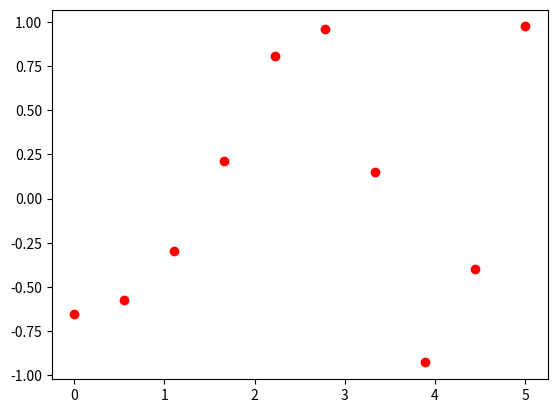

The script that saved this image:
#lab - 16


# # Task 1: 
# from matplotlib import pyplot as plt
# import numpy as np 
# import seaborn as sns
# sns.set_style("darkgrid")
# #Frequency in terms of Hertz
# fre  = 10
# #Sample rate
# fre_samp = 100
# t = np.linspace(0, 2, 2 * fre_samp, endpoint = False )
# a = np.sin(fre  * 2 * np.pi * t)
# plt.plot(t, a)
# plt.xlabel('Time (s)')
# plt.ylabel('Signal amplitude')
# plt.show()

# # Task 2 : SciPy FFTpack
from scipy import fftpack
# A = fftpack.fft(a)
# frequency = fftpack.fftfreq(len(a)) * fre_samp
# plt.stem(frequency, np.abs(A),use_line_collection=True)
# plt.xlabel('Frequency in Hz')
# plt.ylabel('Frequency Spectrum Magnitude')
# plt.show()

# # Task 3 : SciPy integrate (Simple Integral)
# from numpy import exp  
# f= lambda x:exp(-x**2) 
# import scipy 
# i = scipy.integrate.quad(f, 0, 1)  
# print(i)  
 
# # Task 4: Multiple Integrals
# import scipy.integrate  
# from numpy import exp  
# from math import sqrt  
# f = lambda x, y : 2*x*y  
# g = lambda x : 0 
# h = lambda y : 4*y**2 
# i = scipy.integrate.dblquad(f, 0, 0.5, g, h)  
# print(i)

# # Task 5: SciPy Interpolation (1)
import numpy as np  
from scipy import interpolate  
import matplotlib.pyplot as plt  
x = np.linspace(0, 5, 10)  
y = np.cos(x**2/3+4) 
plt.scatter(x,y,c='r')  
plt.show()

# # Task 6: SciPy Interpolation (2)
# from scipy.interpolate import interp1d  
# import matplotlib.pyplot as plt  
# fun1 = interp1d(x, y,kind = 'linear')  
# fun2 = interp1d(x, y, kind = 'cubic')  
# #we define a new set of input
# xnew = np.linspace(0, 4,30)  
# plt.plot(x, y, 'o', xnew, fun1(xnew), '-', xnew, fun2(xnew), '--')  
# plt.legend(['data', 'linear', 'cubic','nearest'], loc = 'best')  
# plt.show()


# # Task 7: SciPy Interpolation (3)
# from scipy.interpolate import interp1d  
# import matplotlib.pyplot as plt  
# fun1 = interp1d(x, y,kind = 'linear')  
# fun2 = interp1d(x, y, kind = 'cubic')  
# xnew = np.linspace(3, 5,30)  
# plt.plot(x, y, 'o', xnew, fun1(xnew), '-', xnew, fun2(xnew), '--')  
# plt.legend(['data', 'linear', 'cubic','nearest'], loc = 'best')  
# plt.show()

# # Task 8: SciPy linalg
# import numpy as np  
# from scipy import linalg  
# # We are trying to solve a linear algebra system which can be given as   
# #         x + 2y - 3z = -3 
# #         2x - 5y + 4z = 13  
# #         5x + 4y - z = 5  
# #We will find values of x,y and z for which all these equations are zero
# #Also finally we will check if the values are right by substituting them
# #in the equations
# # Creating input array  
# a = np.array([[1, 2, -3], [2, -5, 4], [5, 4, -1]])  
# # Solution Array  
# b = np.array([[-3], [13], [5]])  
# # Solve the linear algebra  
# x = linalg.solve(a, b)  
# # Print results  
# print(x)  
# # Checking Results  
# print("\n Checking results,must be zeros")  
# print(a.dot(x) - b)

# # Task 9: Finding a determinant of a square matrix
# from scipy import linalg
# import numpy as np
  
# A = np.array([[1,2,9],[3,4,8],[7,8,4]])
# x = linalg.det(A)
# #printing the result
# print('Determinant of \n{} \n is {}'.format(A,x))

# # Task 10: Eigenvalues and Eigenvectors

# from scipy import linalg
# import numpy as np
# A = np.array([[2,1,-2],[1,0,0],[0,1,0]])
# values, vectors = linalg.eig(A)
# print(values)
# print(vectors)

# # Task 11: SciPy Ndimage
# import scipy.misc
# import matplotlib.pyplot as plt
# face = scipy.misc.face()#returns an image of raccoon
# #display image using matplotlib
# plt.imshow(face)
# plt.show()

# # Task 12: SciPy Ndimage( Crop Image )
# import scipy.misc
# import matplotlib.pyplot as plt
# face = scipy.misc.face()#returns an image of raccoon
# lx,ly,channels= face.shape
# # Cropping
# crop_face = face[int(lx/4):int(-lx/4), int(ly/4):int(-ly/4)]
# plt.imshow(crop_face)
# plt.show() 

# # Task 13: SciPy Ndimage( Rotate Image )
# from scipy import misc,ndimage
# import matplotlib.pyplot as plt
# face = misc.face()
# rotate_face = ndimage.rotate(face, 180)
# plt.imshow(rotate_face)
# plt.show()


# # Task 14: SciPy Ndimage( Blurring or Smoothing  Images )
# from scipy import ndimage,misc
# import matplotlib.pyplot as plt
 
# face = scipy.misc.face(gray=True)
# blurred_face = ndimage.gaussian_filter(face, sigma=3)
# very_blurred = ndimage.gaussian_filter(face, sigma=5)
 
# plt.figure(figsize=(9, 3))
# plt.subplot(131)
# plt.imshow(face, cmap=plt.cm.gray)
# plt.axis('off')
# plt.subplot(132)
# plt.imshow(very_blurred, cmap=plt.cm.gray)
# plt.axis('off')
# plt.subplot(133)
# plt.imshow(blurred_face, cmap=plt.cm.gray)
# plt.axis('off')
 
# plt.subplots_adjust(wspace=0, hspace=0., top=0.99, bottom=0.01,
#                     left=0.01, right=0.99)
# plt.show()

# # Task 15: SciPy Ndimage( Sharpening images )
# import scipy
# from scipy import ndimage
# import matplotlib.pyplot as plt
# f = scipy.misc.face(gray=True).astype(float)
# blurred_f = ndimage.gaussian_filter(f, 3)
 
# filter_blurred_f = ndimage.gaussian_filter(blurred_f, 1)
 
# alpha = 30
# sharpened = blurred_f + alpha * (blurred_f - filter_blurred_f)
 
# plt.figure(figsize=(12, 4))
 
# plt.subplot(131)
# plt.imshow(f, cmap=plt.cm.gray)
# plt.axis('off')
# plt.subplot(132)
# plt.imshow(blurred_f, cmap=plt.cm.gray)
# plt.axis('off')
# plt.subplot(133)
# plt.imshow(sharpened, cmap=plt.cm.gray)
# plt.axis('off')
 
# plt.tight_layout()
# plt.show()


# # Task 16: Edge detection
# import numpy as np
# from scipy import ndimage
# import matplotlib.pyplot as plt
 
# im = np.zeros((256, 256))
# im[64:-64, 64:-64] = 1
 
# im = ndimage.rotate(im, 15, mode='constant')
# im = ndimage.gaussian_filter(im, 8)
 
# sx = ndimage.sobel(im, axis=0, mode='constant')
# sy = ndimage.sobel(im, axis=1, mode='constant')
# sob = np.hypot(sx, sy)
 
# plt.figure(figsize=(9,5))
# plt.subplot(141)
# plt.imshow(im)
# plt.axis('off')
# plt.title('square', fontsize=20)
# plt.subplot(142)
# plt.imshow(sob)
# plt.axis('off')
# plt.title('Sobel filter', fontsize=20)
# plt.show()